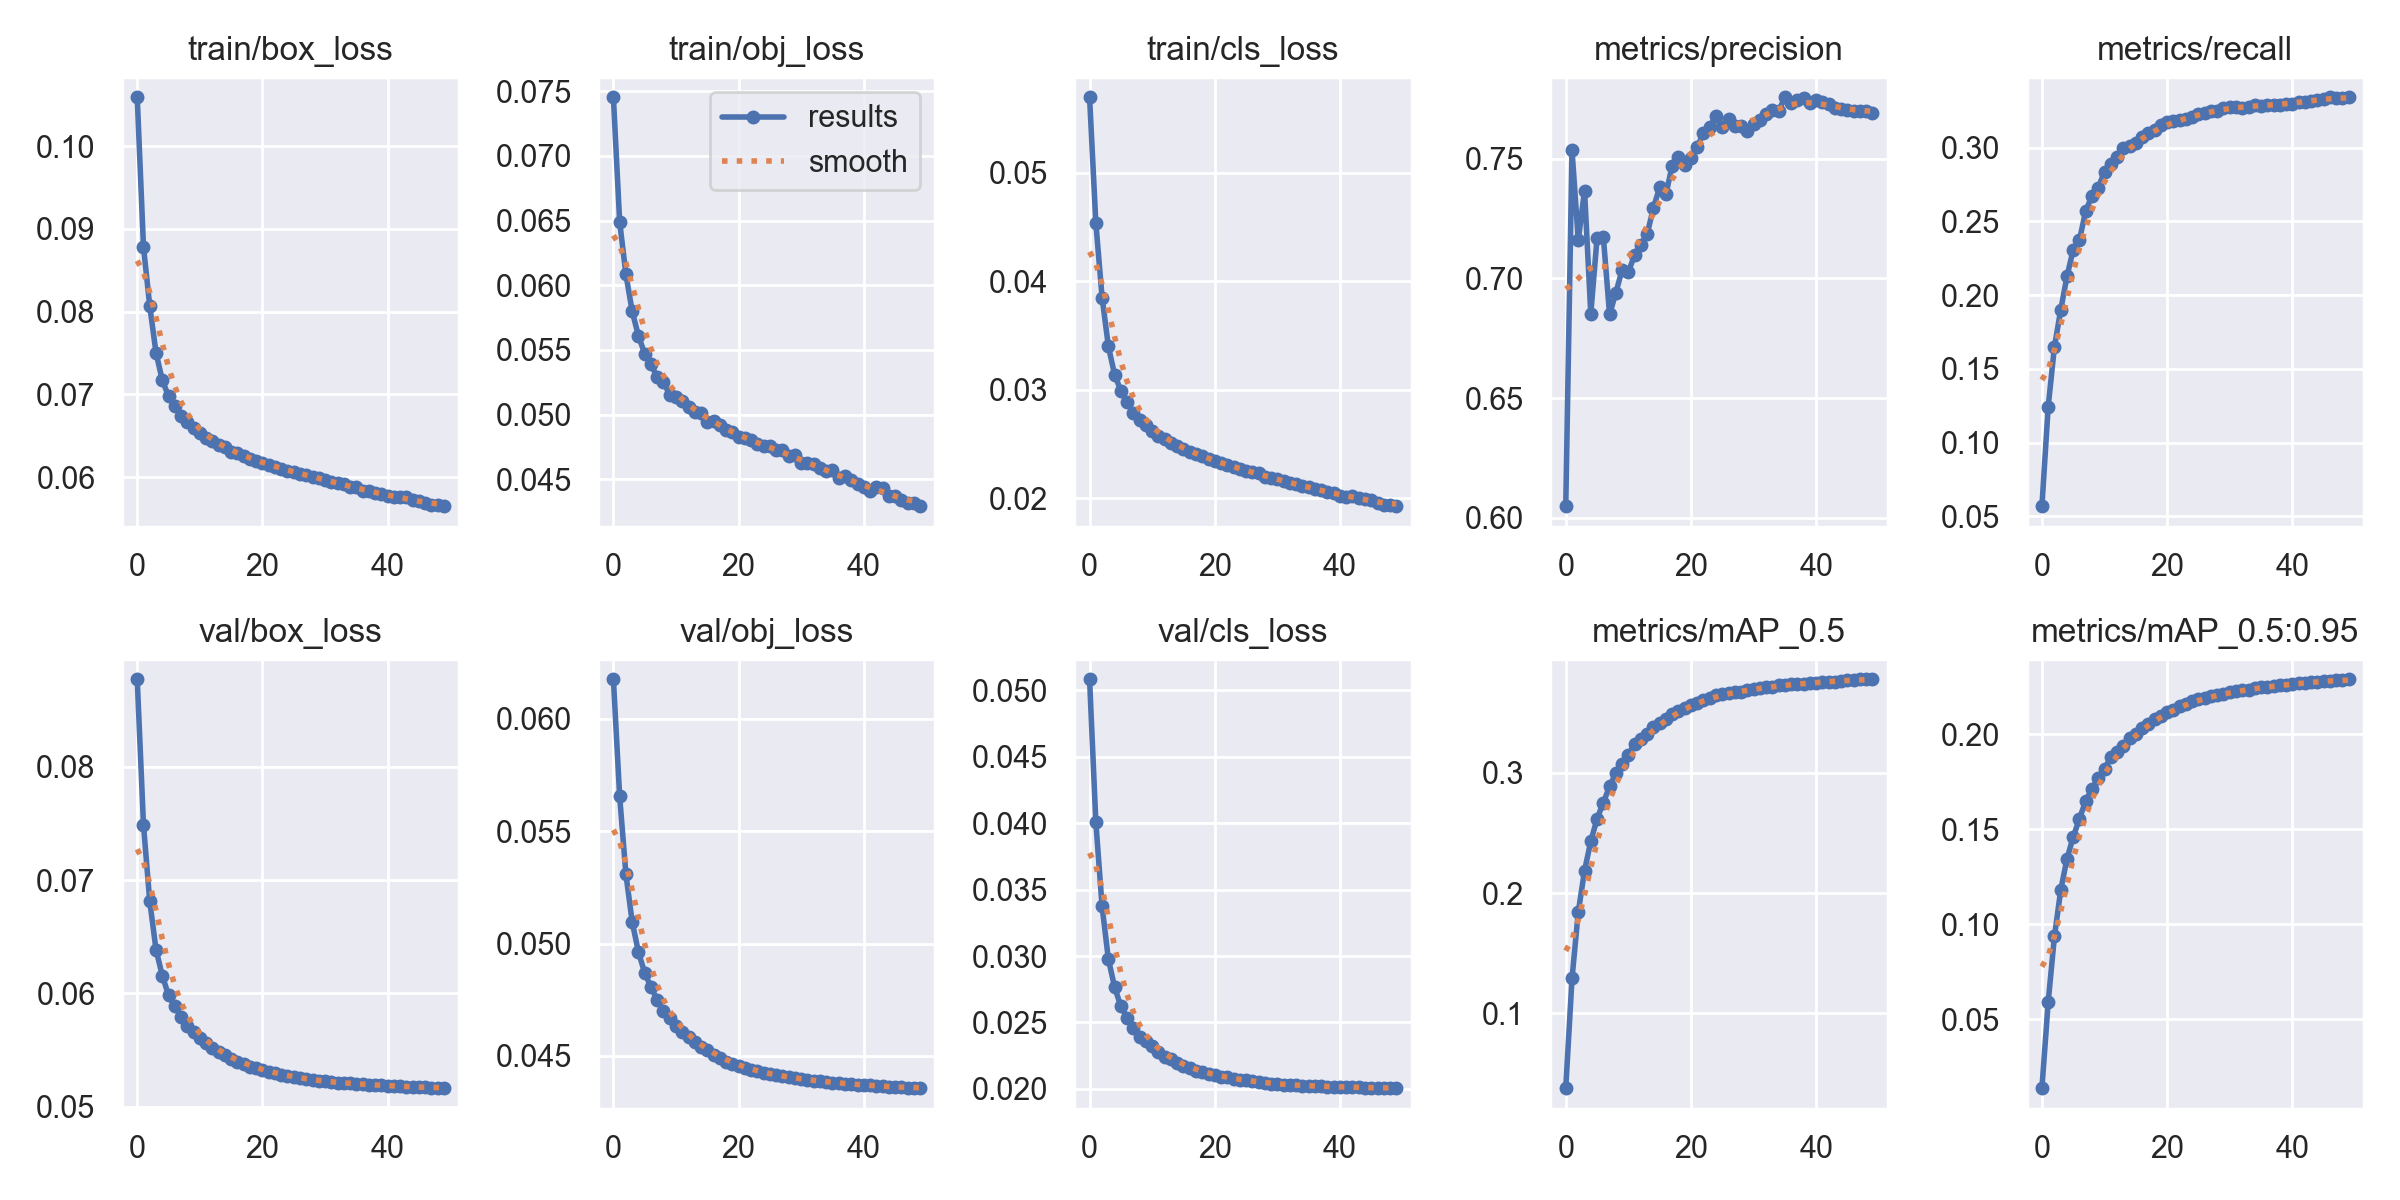

The table this chart was drawn from, first rows:
epoch, train/box_loss, train/obj_loss, train/cls_loss, metrics/precision, metrics/recall, metrics/mAP_0.5, metrics/mAP_0.5:0.95, val/box_loss, val/obj_loss, val/cls_loss, x/lr0, x/lr1, x/lr2
0, 0.1059, 0.07453, 0.05698, 0.6048, 0.05697, 0.03794, 0.01373, 0.08772, 0.06177, 0.05084, 0.07001, 0.003332, 0.003332
1, 0.08783, 0.0649, 0.04539, 0.7536, 0.1244, 0.1291, 0.05901, 0.07487, 0.05655, 0.04008, 0.03988, 0.006534, 0.006534
2, 0.08069, 0.06084, 0.03851, 0.7161, 0.1651, 0.1842, 0.0936, 0.06814, 0.05308, 0.03374, 0.009612, 0.009603, 0.009603
3, 0.07504, 0.05798, 0.03403, 0.7368, 0.1899, 0.2186, 0.1178, 0.06387, 0.05097, 0.02977, 0.009406, 0.009406, 0.009406
4, 0.07173, 0.05608, 0.03139, 0.6853, 0.2127, 0.243, 0.1344, 0.06158, 0.04962, 0.02766, 0.009406, 0.009406, 0.009406
5, 0.06979, 0.05471, 0.02992, 0.7168, 0.2308, 0.2618, 0.1459, 0.05984, 0.0487, 0.02621, 0.009208, 0.009208, 0.009208
6, 0.06856, 0.05389, 0.02886, 0.7175, 0.2375, 0.2751, 0.1556, 0.05886, 0.04806, 0.02536, 0.00901, 0.00901, 0.00901
7, 0.06737, 0.05288, 0.02787, 0.685, 0.2572, 0.2887, 0.1648, 0.05796, 0.04749, 0.0246, 0.008812, 0.008812, 0.008812
8, 0.06664, 0.05251, 0.02726, 0.694, 0.2673, 0.2995, 0.1713, 0.05713, 0.04698, 0.02393, 0.008614, 0.008614, 0.008614
9, 0.06594, 0.05152, 0.02677, 0.7036, 0.2729, 0.3069, 0.1768, 0.05661, 0.04668, 0.0236, 0.008416, 0.008416, 0.008416
10, 0.06532, 0.05134, 0.02625, 0.7027, 0.2838, 0.3149, 0.1818, 0.05609, 0.04633, 0.02326, 0.008218, 0.008218, 0.008218
11, 0.06478, 0.05107, 0.02575, 0.7098, 0.2889, 0.3237, 0.1877, 0.05563, 0.04607, 0.02278, 0.00802, 0.00802, 0.00802
12, 0.06436, 0.05057, 0.02544, 0.7141, 0.2939, 0.3281, 0.1906, 0.05518, 0.04584, 0.02239, 0.007822, 0.007822, 0.007822
13, 0.06385, 0.05022, 0.02511, 0.7185, 0.3001, 0.3322, 0.1937, 0.05484, 0.04562, 0.02224, 0.007624, 0.007624, 0.007624
14, 0.0636, 0.05012, 0.02483, 0.7295, 0.3009, 0.338, 0.1977, 0.05452, 0.04541, 0.02198, 0.007426, 0.007426, 0.007426
15, 0.06304, 0.04945, 0.02452, 0.7381, 0.3032, 0.3413, 0.2003, 0.05421, 0.04524, 0.02169, 0.007228, 0.007228, 0.007228
16, 0.06288, 0.04954, 0.02431, 0.7352, 0.3075, 0.3448, 0.203, 0.05399, 0.04504, 0.02154, 0.00703, 0.00703, 0.00703
17, 0.06252, 0.04919, 0.02406, 0.7471, 0.3102, 0.3484, 0.2055, 0.05379, 0.04489, 0.02138, 0.006832, 0.006832, 0.006832
18, 0.06221, 0.04879, 0.02387, 0.7508, 0.312, 0.3516, 0.208, 0.05353, 0.04475, 0.02126, 0.006634, 0.006634, 0.006634
19, 0.06201, 0.04863, 0.02362, 0.7476, 0.3152, 0.3537, 0.2097, 0.05343, 0.04466, 0.02113, 0.006436, 0.006436, 0.006436
20, 0.06173, 0.0483, 0.02344, 0.7503, 0.3172, 0.3566, 0.2115, 0.05325, 0.04455, 0.02101, 0.006238, 0.006238, 0.006238
21, 0.06151, 0.04816, 0.02325, 0.7549, 0.318, 0.3583, 0.2128, 0.05308, 0.04446, 0.02092, 0.00604, 0.00604, 0.00604
22, 0.06127, 0.04804, 0.02309, 0.7609, 0.3187, 0.3605, 0.2149, 0.05294, 0.04437, 0.02086, 0.005842, 0.005842, 0.005842
23, 0.06104, 0.04775, 0.02292, 0.7634, 0.3194, 0.3623, 0.216, 0.05284, 0.0443, 0.02075, 0.005644, 0.005644, 0.005644
24, 0.06076, 0.04759, 0.02267, 0.768, 0.321, 0.3645, 0.2173, 0.05271, 0.04423, 0.02069, 0.005446, 0.005446, 0.005446
25, 0.06064, 0.04756, 0.02254, 0.7633, 0.3226, 0.3658, 0.2182, 0.05261, 0.04418, 0.02064, 0.005248, 0.005248, 0.005248
26, 0.06042, 0.04726, 0.02241, 0.7666, 0.3233, 0.3663, 0.2189, 0.05252, 0.04413, 0.02057, 0.00505, 0.00505, 0.00505
27, 0.0603, 0.04723, 0.02232, 0.7638, 0.325, 0.3671, 0.2198, 0.05243, 0.04408, 0.0205, 0.004852, 0.004852, 0.004852
28, 0.05999, 0.04682, 0.02196, 0.7637, 0.3251, 0.3674, 0.2205, 0.05236, 0.04404, 0.02044, 0.004654, 0.004654, 0.004654
29, 0.0599, 0.04688, 0.0219, 0.7616, 0.3272, 0.3686, 0.2212, 0.0523, 0.044, 0.0204, 0.004456, 0.004456, 0.004456
30, 0.05966, 0.04622, 0.02178, 0.7647, 0.3273, 0.3694, 0.2219, 0.05224, 0.04397, 0.02036, 0.004258, 0.004258, 0.004258
31, 0.05944, 0.04628, 0.0216, 0.7665, 0.3275, 0.3703, 0.2225, 0.05219, 0.04393, 0.02032, 0.00406, 0.00406, 0.00406
32, 0.05926, 0.0462, 0.0214, 0.769, 0.3271, 0.3708, 0.223, 0.05214, 0.0439, 0.0203, 0.003862, 0.003862, 0.003862
33, 0.05912, 0.04589, 0.02129, 0.7706, 0.3279, 0.3715, 0.2234, 0.0521, 0.04387, 0.02027, 0.003664, 0.003664, 0.003664
34, 0.05883, 0.04566, 0.02115, 0.77, 0.329, 0.3725, 0.224, 0.05205, 0.04384, 0.02025, 0.003466, 0.003466, 0.003466
35, 0.05879, 0.0457, 0.02103, 0.7758, 0.328, 0.3731, 0.2245, 0.05202, 0.04381, 0.02023, 0.003268, 0.003268, 0.003268
36, 0.05838, 0.04507, 0.02083, 0.7733, 0.3288, 0.3734, 0.2248, 0.05198, 0.04379, 0.02021, 0.00307, 0.00307, 0.00307
37, 0.05836, 0.04523, 0.02073, 0.7747, 0.3289, 0.3736, 0.2251, 0.05195, 0.04376, 0.0202, 0.002872, 0.002872, 0.002872
38, 0.05812, 0.04491, 0.02057, 0.7753, 0.329, 0.3741, 0.2256, 0.05192, 0.04374, 0.02018, 0.002674, 0.002674, 0.002674
39, 0.05794, 0.0446, 0.02046, 0.7734, 0.3299, 0.3747, 0.226, 0.05189, 0.04372, 0.02016, 0.002476, 0.002476, 0.002476
40, 0.05776, 0.04441, 0.02022, 0.7745, 0.3296, 0.3749, 0.2262, 0.05187, 0.0437, 0.02015, 0.002278, 0.002278, 0.002278
41, 0.0576, 0.04411, 0.02012, 0.7736, 0.3308, 0.3755, 0.2266, 0.05184, 0.04368, 0.02014, 0.00208, 0.00208, 0.00208
42, 0.05757, 0.04443, 0.0202, 0.7729, 0.3311, 0.3757, 0.227, 0.05181, 0.04366, 0.02012, 0.001882, 0.001882, 0.001882
43, 0.05754, 0.04434, 0.02005, 0.7711, 0.3318, 0.3758, 0.2272, 0.05179, 0.04364, 0.02011, 0.001684, 0.001684, 0.001684
44, 0.05727, 0.0437, 0.01994, 0.7709, 0.3324, 0.3764, 0.2275, 0.05176, 0.04362, 0.0201, 0.001486, 0.001486, 0.001486
45, 0.05707, 0.04372, 0.01982, 0.7705, 0.3329, 0.3769, 0.2277, 0.05174, 0.04361, 0.02009, 0.001288, 0.001288, 0.001288
46, 0.05682, 0.04337, 0.0196, 0.77, 0.334, 0.3773, 0.2281, 0.05171, 0.04359, 0.02008, 0.00109, 0.00109, 0.00109
47, 0.0566, 0.04314, 0.01938, 0.7702, 0.334, 0.3776, 0.2283, 0.05169, 0.04358, 0.02007, 0.000892, 0.000892, 0.000892
48, 0.05667, 0.0432, 0.01935, 0.7699, 0.3339, 0.3776, 0.2286, 0.05166, 0.04357, 0.02006, 0.000694, 0.000694, 0.000694
49, 0.05649, 0.04292, 0.01927, 0.7693, 0.3341, 0.3777, 0.2288, 0.05164, 0.04356, 0.02005, 0.000496, 0.000496, 0.000496
